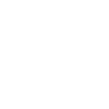
t = 0.00 s
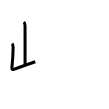
t = 2.00 s
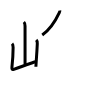
t = 4.00 s
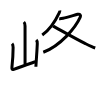
t = 6.00 s
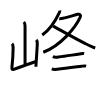
t = 8.00 s
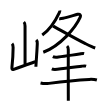
t = 10.00 s

The animated SVG that drew these frames (rendered in a browser with its animation timeline set to each time). Animation: 10 SMIL elements (animate=10); one cycle of 10.00 s.

<svg width="109px" height="109px" viewBox="0 0 px 109px" xmlns="http://www.w3.org/2000/svg" xmlns:xlink="http://www.w3.org/1999/xlink" xml:space="preserve" version="1.1"  baseProfile="full">
<path d="M23.83,22c0.96,0.96,1.21,2,1.21,3.99c0,8.26,0.03,27.51,0.03,38.11" style="fill:none;stroke:black;stroke-width:3;opacity:0">
  <animate attributeType="CSS" attributeName="opacity" from="0" to="1" begin="0s" dur="1s" repeatCount="0" fill="freeze" />
</path>
<path d="M12.04,43.65c1.03,1.03,1.08,2.23,1.08,3.86c0,5.5-0.25,10.87-1.2,20c-0.19,1.81,0.25,2.38,1.82,1.8c8.26-3.06,12.76-4.56,21.51-7.56" style="fill:none;stroke:black;stroke-width:3;opacity:0">
  <animate attributeType="CSS" attributeName="opacity" from="0" to="1" begin="1s" dur="1s" repeatCount="0" fill="freeze" />
</path>
<path d="M36.22,39.83c1.04,1.04,1.15,2.04,1.08,3.74c-0.21,4.89-0.5,9.68-1.02,16.93c-0.14,1.9-0.27,3.96-0.4,6.25" style="fill:none;stroke:black;stroke-width:3;opacity:0">
  <animate attributeType="CSS" attributeName="opacity" from="0" to="1" begin="2s" dur="1s" repeatCount="0" fill="freeze" />
</path>
<path d="M59.81,10.5c0.05,0.58-0.23,1.56-0.6,2.34c-2.71,5.78-7.7,15.53-16.96,22.17" style="fill:none;stroke:black;stroke-width:3;opacity:0">
  <animate attributeType="CSS" attributeName="opacity" from="0" to="1" begin="3s" dur="1s" repeatCount="0" fill="freeze" />
</path>
<path d="M59.22,18.7c1.26,0.15,2.7-0.13,3.92-0.39c3.77-0.8,11.17-3.14,14.41-4c2.61-0.69,3.5,1.09,2.69,2.9C75.5,27.88,60.25,45.88,43.28,52.25" style="fill:none;stroke:black;stroke-width:3;opacity:0">
  <animate attributeType="CSS" attributeName="opacity" from="0" to="1" begin="4s" dur="1s" repeatCount="0" fill="freeze" />
</path>
<path d="M53.03,26.07c5.22,2.77,21.84,12.34,31.9,17.29c3.34,1.65,6.78,3.39,10.28,4.66" style="fill:none;stroke:black;stroke-width:3;opacity:0">
  <animate attributeType="CSS" attributeName="opacity" from="0" to="1" begin="5s" dur="1s" repeatCount="0" fill="freeze" />
</path>
<path d="M52.8,56.65c1.54,0.71,4.06,0.52,5.69,0.33c7.6-0.88,14.49-2.1,21.02-2.99c1.36-0.18,3.24-0.75,4.61-0.37" style="fill:none;stroke:black;stroke-width:3;opacity:0">
  <animate attributeType="CSS" attributeName="opacity" from="0" to="1" begin="6s" dur="1s" repeatCount="0" fill="freeze" />
</path>
<path d="M51.8,68.9c1.46,0.67,3.88,0.54,5.45,0.36c8.16-0.9,17.38-2.14,24.38-3.04c1.48-0.19,3.03-0.51,4.5-0.1" style="fill:none;stroke:black;stroke-width:3;opacity:0">
  <animate attributeType="CSS" attributeName="opacity" from="0" to="1" begin="7s" dur="1s" repeatCount="0" fill="freeze" />
</path>
<path d="M40.55,83c3.2,0.75,5.81,0.74,8.45,0.37c13.23-1.85,26.87-3.37,40.25-3.98c2.55-0.12,5.17-0.04,7.63,0.63" style="fill:none;stroke:black;stroke-width:3;opacity:0">
  <animate attributeType="CSS" attributeName="opacity" from="0" to="1" begin="8s" dur="1s" repeatCount="0" fill="freeze" />
</path>
<path d="M67.08,46c0.9,0.9,1.21,2.25,1.21,3.74c0,6.97-0.05,31.05,0.01,44.76c0.01,2.53,0.02,4.7,0.02,6.35" style="fill:none;stroke:black;stroke-width:3;opacity:0">
  <animate attributeType="CSS" attributeName="opacity" from="0" to="1" begin="9s" dur="1s" repeatCount="0" fill="freeze" />
</path>
</svg>
